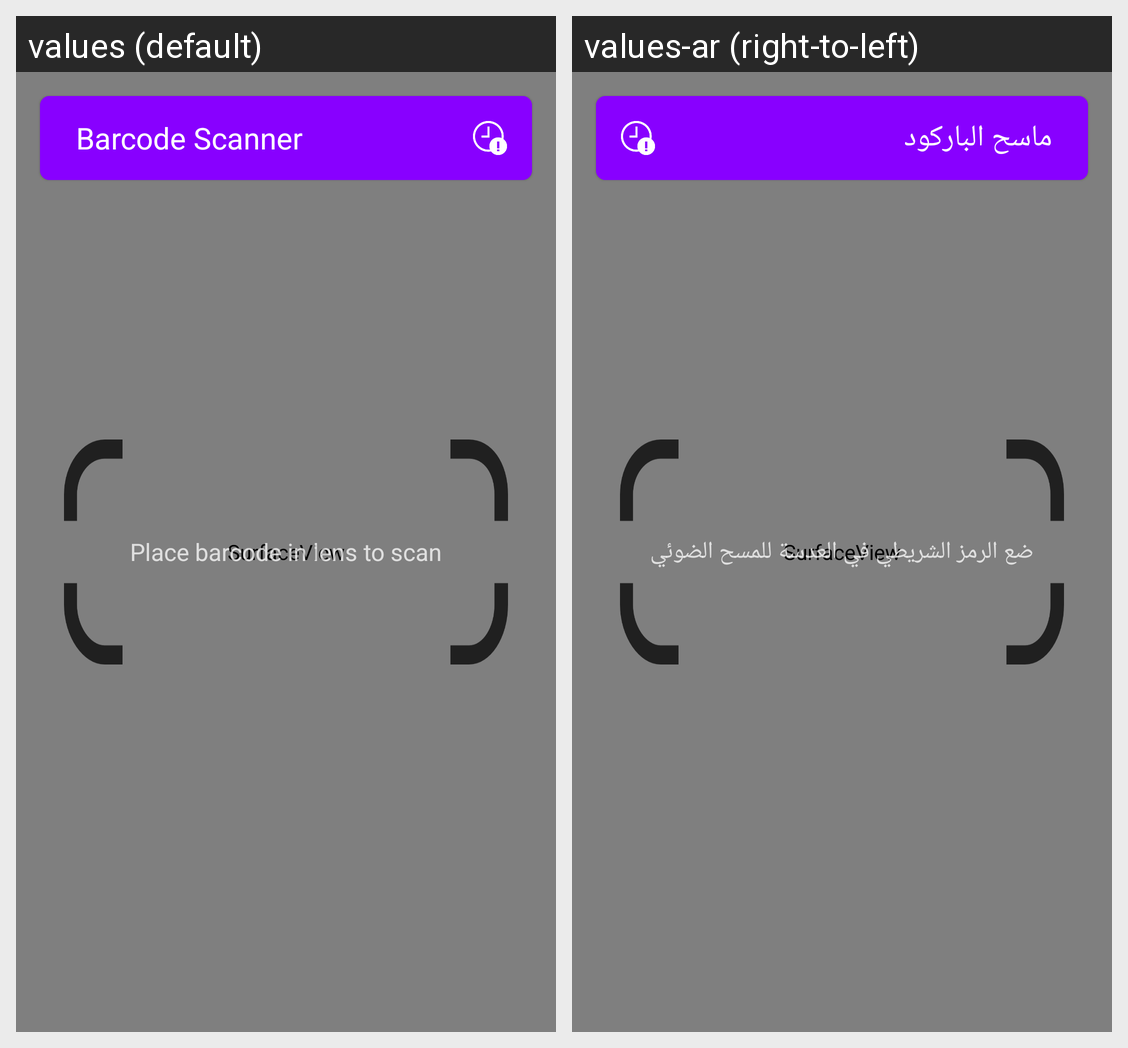

The Android screen above is rendered under two locales of the same app. Produce the string resources it draws, with the default and per-locale values.
Android screen res/layout/activity_barcode_scanner.xml rendered under 2 locales, left to right: values (default), values-ar (right-to-left). Device: Nexus 5 (rendered at 1080×1920; each locale shown at half size, 540×960, under a caption strip naming it); theme Theme.ExpiryDateTracker.
Strings drawn on this screen, with the default value and each locale's value (text and hints the layout hard-codes, and strings that could not be matched under every locale, appear in the picture but are not listed):

barcode_scanner
  values: Barcode Scanner
  values-ar: ماسح الباركود

place_barcode_in_lens_to_scan
  values: Place barcode in lens to scan
  values-ar: ضع الرمز الشريطي في العدسة للمسح الضوئي
